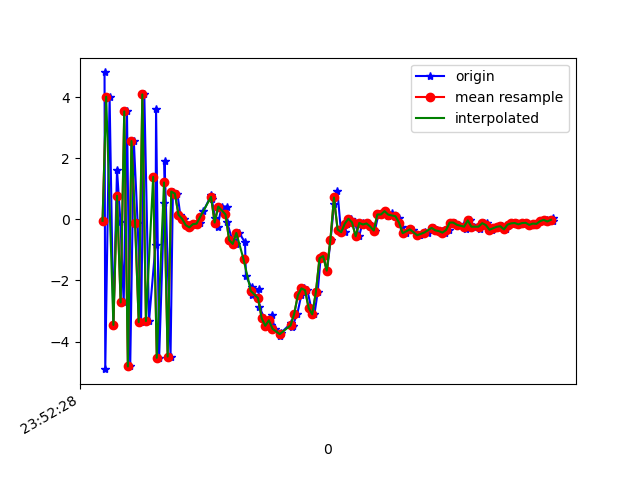

Values plotted in this chart, from the file beside it:
1617666748411, 362385035617168, 4.814844, 0.803086, 2.524664
1617666748415, 362385054847938, -4.906, -0.9535, -0.4938
1617666748439, 362385074078708, 4.019, 0.7615, -1.363
1617666748460, 362385093309478, -3.456, -0.7178, 4.113
1617666748480, 362385112540248, 1.623, 0.2461, -6.66
1617666748499, 362385131771018, -0.07856, 0.0368, 8.637
1617666748517, 362385151001788, -2.721, -0.4852, -8.558
1617666748535, 362385170232558, 3.539, 0.9111, 5.829
1617666748553, 362385189463328, -4.816, -1.063, -0.801
1617666748573, 362385208694098, 2.567, 0.621, -4.731
1617666748594, 362385227924868, -0.1163, 0.1918, 8.263
1617666748613, 362385247155638, -3.365, -0.4865, -7.607
1617666748631, 362385266386408, 4.094, 1.124, 2.679
1617666748657, 362385285617178, -3.329, -0.3202, 4.008
1617666748693, 362385304847948, -0.8419, 0.1126, -8.256
1617666748696, 362385324078718, 3.626, 0.9372, 6.622
1617666748713, 362385343309488, -4.534, -0.6485, 0.7811
1617666748741, 362385362540258, 0.522, 0.4654, -7.038
1617666748743, 362385381771028, 1.898, 0.8156, 7.922
1617666748776, 362385401001798, -4.494, -0.7243, -1.642
1617666748789, 362385420232568, 0.911, 0.585, -5.519
1617666748814, 362385439463338, 0.8468, 0.4871, 1.122
1617666748830, 362385458694108, 0.1511, 0.1828, 0.7039
1617666748848, 362385477924878, 0.01993, 0.3658, 0.2236
1617666748879, 362385497155648, -0.1882, 0.3822, 0.1995
1617666748882, 362385516386418, -0.2604, 0.2535, 0.4059
1617666748911, 362385535617188, -0.1552, 0.2744, 0.6745
1617666748922, 362385554847958, -0.1394, 0.2146, 1.03
1617666748940, 362385574078728, -0.1113, 0.4184, 1.518
1617666748958, 362385593309498, 0.2726, 0.4831, 2.19
1617666749001, 362385612540268, 0.7972, 0.2426, 3.276
1617666749004, 362385631771038, 0.6797, -0.07176, 4.786
1617666749022, 362385651001808, 0.05871, 0.01155, 5.454
1617666749036, 362385670232578, -0.2642, -0.06793, 5.389
1617666749058, 362385689463348, 0.421, -0.1841, 5.089
1617666749086, 362385708694118, 0.4195, -0.403, 5.517
1617666749089, 362385727924888, -0.0908, -0.9999, 5.775
1617666749117, 362385747155658, -0.6732, -1.022, 5.035
1617666749136, 362385766386428, -0.8031, -0.7792, 3.874
1617666749156, 362385785617198, -0.4433, -0.9267, 3.545
1617666749188, 362385804847968, -0.754, -1.305, 3.773
1617666749193, 362385824078738, -1.864, -1.769, 3.374
1617666749224, 362385843309508, -2.218, -0.8755, 1.648
1617666749228, 362385862540278, -2.474, -1.537, -0.01205
1617666749263, 362385881771048, -2.284, -1.547, -0.6245
1617666749267, 362385901001818, -2.868, -1.279, -1.818
1617666749295, 362385920232588, -3.237, -1.145, -3.177
1617666749316, 362385939463358, -3.485, -0.6409, -4.442
1617666749334, 362385958694128, -3.464, -0.3287, -4.719
1617666749337, 362385977924898, -3.146, 0.2529, -4.916
1617666749352, 362385997155668, -3.584, 0.2253, -5.075
1617666749384, 362386016386438, -3.805, 0.08188, -5.566
1617666749388, 362386035617208, -3.711, 0.2515, -5.746
1617666749443, 362386054847978, -3.398, 0.1949, -5.415
1617666749448, 362386074078748, -3.538, -0.229, -5.018
1617666749451, 362386093309518, -3.483, 0.3332, -4.616
1617666749477, 362386112540288, -3.097, 0.3574, -4.697
1617666749499, 362386131771058, -2.489, 0.1705, -4.407
1617666749516, 362386151001828, -2.259, 0.1414, -4.271
1617666749533, 362386170232598, -2.319, 0.1695, -3.382
1617666749554, 362386189463368, -2.904, 0.1061, -2.95
... 70 more rows
